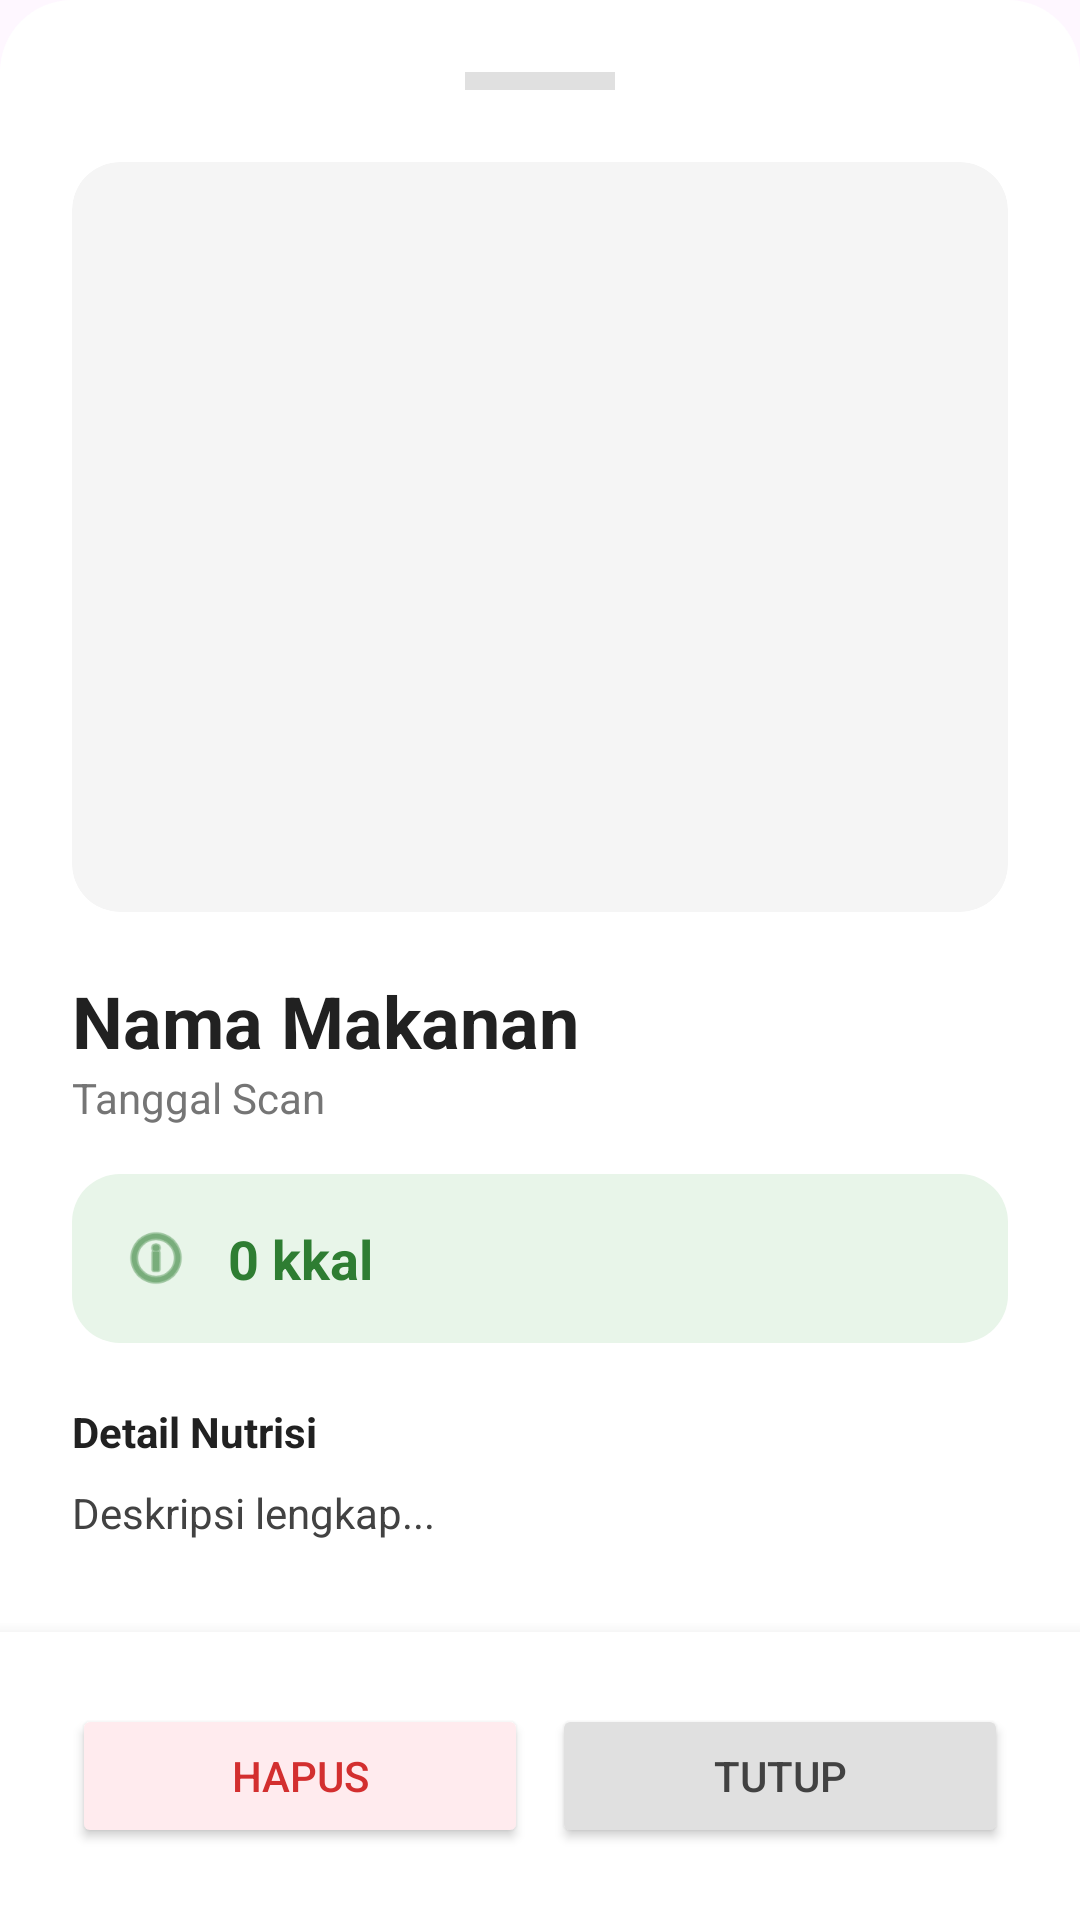

Produce the Android XML layout that renders to this screen, including the resource entries it uses.
<!-- AndroidManifest.xml: application theme Theme.YareuSnap -->
<!-- res/layout/bottom_sheet_detail_history.xml -->
<?xml version="1.0" encoding="utf-8"?>
<LinearLayout xmlns:android="http://schemas.android.com/apk/res/android"
    xmlns:app="http://schemas.android.com/apk/res-auto"
    android:layout_width="match_parent"
    android:layout_height="match_parent"
    android:background="@drawable/bg_bottom_sheet_rounded"
    android:backgroundTint="#FFFFFF"
    android:orientation="vertical"
    android:paddingTop="24dp">
    <View
        android:layout_width="50dp"
        android:layout_height="6dp"
        android:layout_gravity="center"
        android:layout_marginBottom="24dp"
        android:background="#E0E0E0" />

    <androidx.core.widget.NestedScrollView
        android:layout_width="match_parent"
        android:layout_height="0dp"
        android:layout_weight="1">

        <LinearLayout
            android:layout_width="match_parent"
            android:layout_height="wrap_content"
            android:orientation="vertical"
            android:paddingHorizontal="24dp">

            <androidx.cardview.widget.CardView
                android:layout_width="match_parent"
                android:layout_height="250dp"
                android:layout_marginBottom="20dp"
                app:cardBackgroundColor="#F5F5F5"
                app:cardCornerRadius="16dp"
                app:cardElevation="0dp">

                <ImageView
                    android:id="@+id/ivDetailImage"
                    android:layout_width="match_parent"
                    android:layout_height="match_parent"
                    android:scaleType="centerCrop" />
            </androidx.cardview.widget.CardView>

            <TextView
                android:id="@+id/tvDetailName"
                android:layout_width="wrap_content"
                android:layout_height="wrap_content"
                android:text="Nama Makanan"
                android:textColor="#212121"
                android:textSize="24sp"
                android:textStyle="bold" />

            <TextView
                android:id="@+id/tvDetailDate"
                android:layout_width="wrap_content"
                android:layout_height="wrap_content"
                android:layout_marginBottom="16dp"
                android:text="Tanggal Scan"
                android:textColor="#757575"
                android:textSize="14sp" />

            <LinearLayout
                android:layout_width="match_parent"
                android:layout_height="wrap_content"
                android:background="@drawable/bg_rounded_light_green"
                android:orientation="horizontal"
                android:padding="16dp">

                <ImageView
                    android:layout_width="24dp"
                    android:layout_height="24dp"
                    android:src="@android:drawable/ic_menu_info_details"
                    app:tint="#2E7D32" />

                <TextView
                    android:id="@+id/tvDetailCalories"
                    android:layout_width="wrap_content"
                    android:layout_height="wrap_content"
                    android:layout_marginStart="12dp"
                    android:text="0 kkal"
                    android:textColor="#2E7D32"
                    android:textSize="18sp"
                    android:textStyle="bold" />
            </LinearLayout>

            <TextView
                android:layout_width="wrap_content"
                android:layout_height="wrap_content"
                android:text="Detail Nutrisi"
                android:textStyle="bold"
                android:textColor="#212121"
                android:layout_marginTop="20dp"/>

            <TextView
                android:id="@+id/tvDetailAdvice"
                android:layout_width="match_parent"
                android:layout_height="wrap_content"
                android:text="Deskripsi lengkap..."
                android:textColor="#424242"
                android:textSize="14sp"
                android:lineSpacingExtra="4dp"
                android:layout_marginTop="8dp"/>

            <View
                android:layout_width="match_parent"
                android:layout_height="20dp"/>

        </LinearLayout>
    </androidx.core.widget.NestedScrollView>

    <LinearLayout
        android:layout_width="match_parent"
        android:layout_height="wrap_content"
        android:orientation="horizontal"
        android:weightSum="2"
        android:padding="24dp"
        android:background="#FFFFFF"
        android:elevation="8dp">

        <Button
            android:id="@+id/btnDelete"
            android:layout_width="0dp"
            android:layout_height="wrap_content"
            android:layout_weight="1"
            android:layout_marginEnd="8dp"
            android:backgroundTint="#FFEBEE"
            android:text="Hapus"
            android:textColor="#D32F2F" />

        <Button
            android:id="@+id/btnClose"
            android:layout_width="0dp"
            android:layout_height="wrap_content"
            android:layout_weight="1"
            android:backgroundTint="#E0E0E0"
            android:text="Tutup"
            android:textColor="#424242" />
    </LinearLayout>

</LinearLayout>
<!-- resources referenced by this layout -->
<resources>
  <!-- drawable bg_bottom_sheet_rounded (drawable) -->
  <?xml version="1.0" encoding="utf-8"?>
  <shape xmlns:android="http://schemas.android.com/apk/res/android">
      <solid android:color="#FFFFFF"/> <corners
          android:topLeftRadius="24dp"
          android:topRightRadius="24dp"/>
  </shape>
  <!-- drawable bg_rounded_light_green (drawable) -->
  <?xml version="1.0" encoding="utf-8"?>
  <shape xmlns:android="http://schemas.android.com/apk/res/android"
      android:shape="rectangle">
  
      
      
      <solid
          android:color="#E8F5E9" />
  
      
      <corners
          android:radius="16dp" />
  
  </shape>
  <style name="Theme.YareuSnap" parent="Base.Theme.YareuSnap" />
  <style name="Base.Theme.YareuSnap" parent="Theme.Material3.DayNight.NoActionBar">
          
          
      </style>
</resources>
